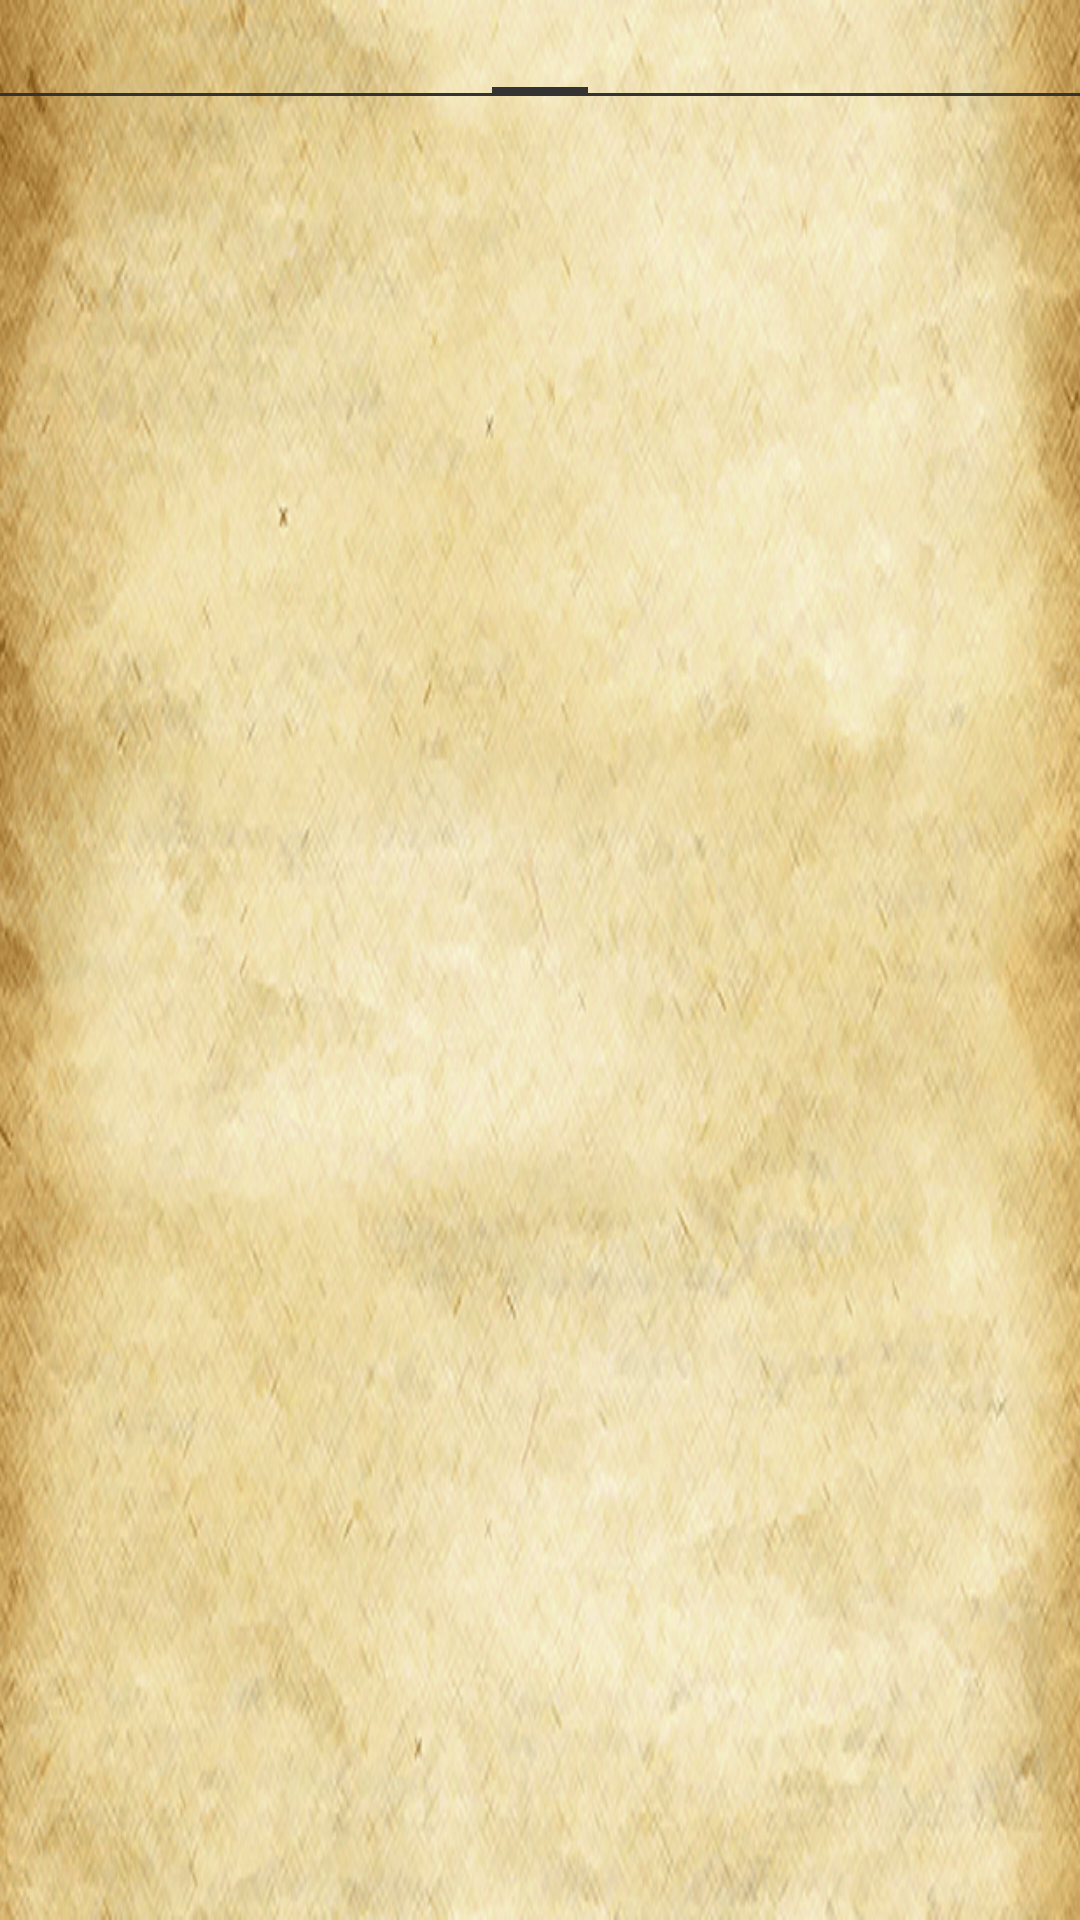

The Android layout XML behind this screen, and the referenced resources:
<!-- AndroidManifest.xml: application theme AppTheme -->
<!-- res/layout/activity_main.xml -->
<?xml version="1.0" encoding="utf-8"?>
<RelativeLayout
    xmlns:android="http://schemas.android.com/apk/res/android"
    xmlns:tools="http://schemas.android.com/tools"
    android:layout_width="match_parent"
    android:layout_height="match_parent"
    tools:context=".MainActivity">
    <androidx.viewpager.widget.ViewPager
        android:id="@+id/viewpager"
        android:layout_width="match_parent"
        android:layout_height="match_parent"
        android:layout_alignParentBottom="true"
        android:background="@drawable/background_l">
        <androidx.viewpager.widget.PagerTabStrip
            android:id="@+id/titlestrip"
            android:layout_width="match_parent"
            android:layout_height="wrap_content"
            android:layout_gravity="top">
        </androidx.viewpager.widget.PagerTabStrip>
    </androidx.viewpager.widget.ViewPager>
</RelativeLayout>
<!-- resources referenced by this layout -->
<resources>
  <!-- drawable background_l: gif bitmap (drawable, 272098 bytes) -->
  <style name="AppTheme" parent="Theme.AppCompat.Light.DarkActionBar">
          <item name="android:windowNoTitle">true</item>
          <item name="android:textColor">@color/dark_color</item>
          
          
      </style>
  <color name="dark_color">#333333</color>
</resources>
